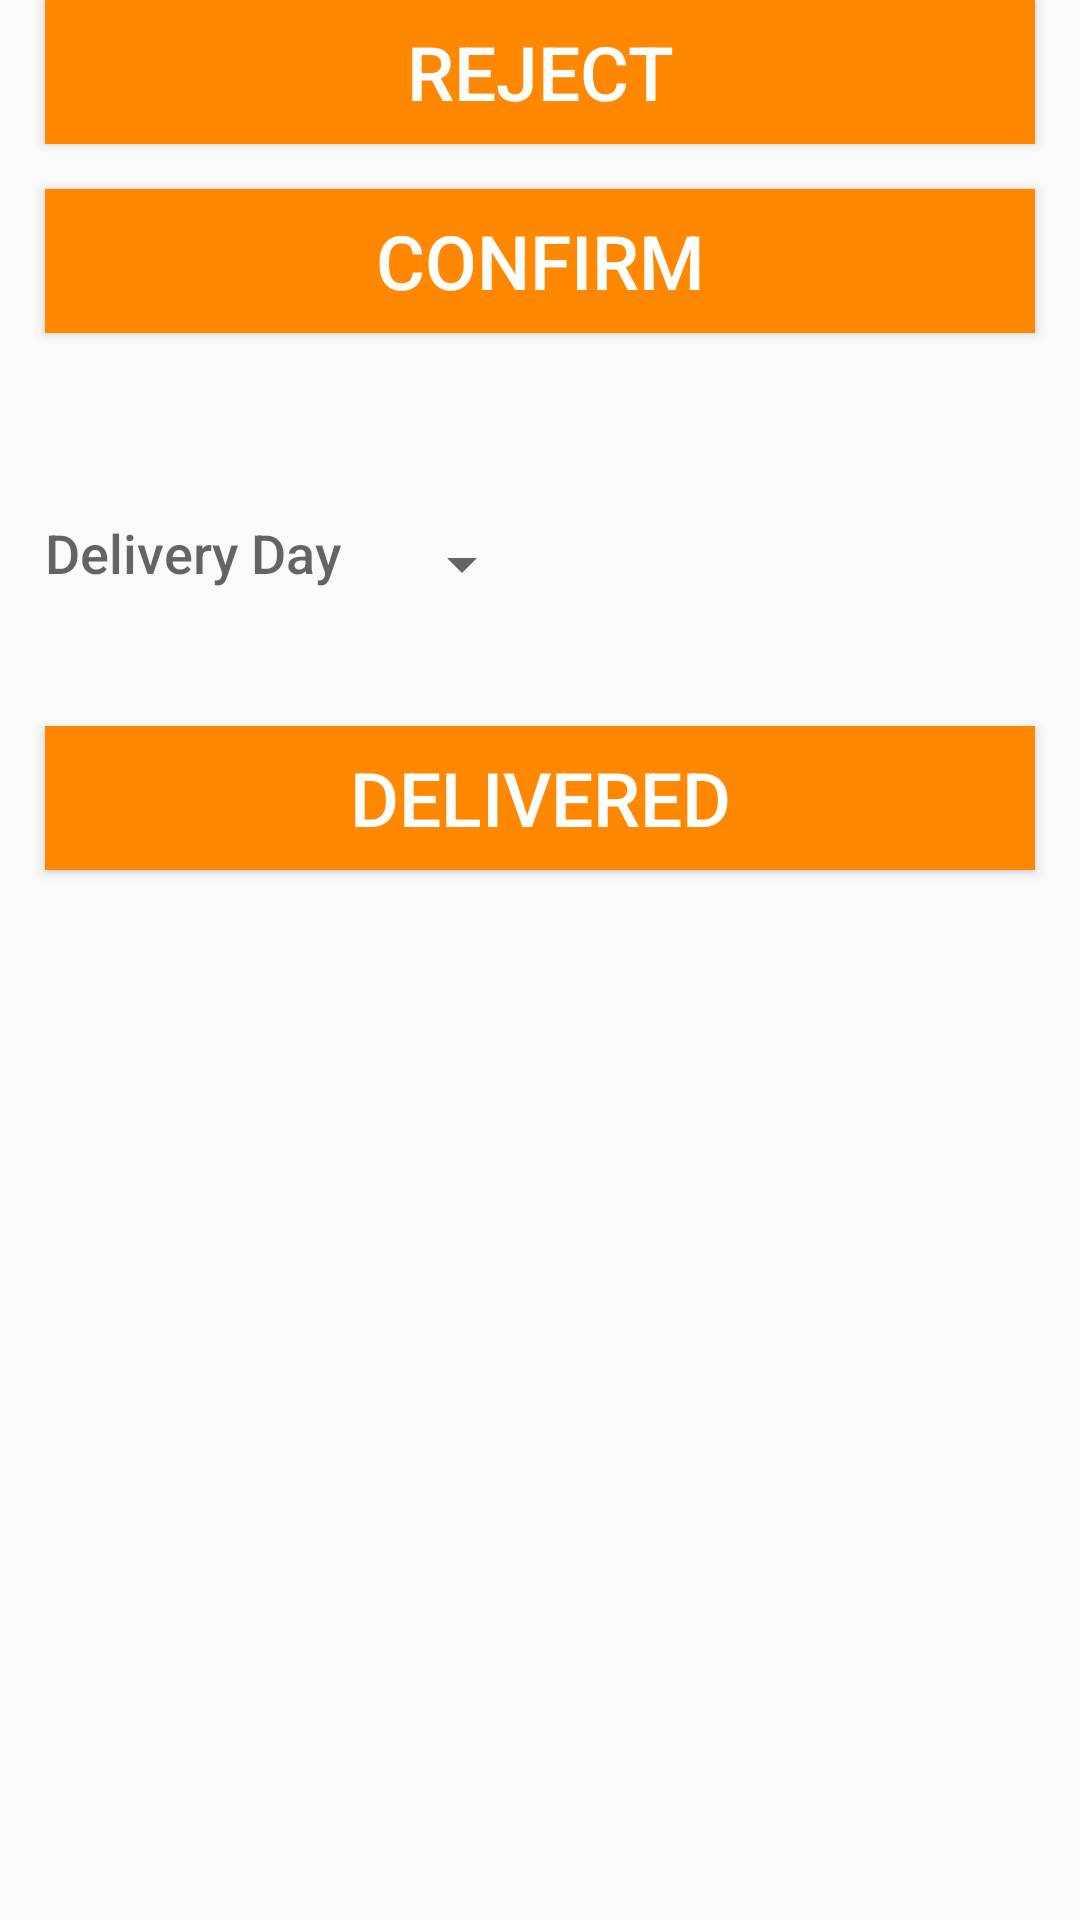

Produce the Android XML layout that renders to this screen, including the resource entries it uses.
<!-- AndroidManifest.xml: application theme AppTheme -->
<!-- res/layout/checkingout.xml -->
<?xml version="1.0" encoding="utf-8"?>
<LinearLayout xmlns:android="http://schemas.android.com/apk/res/android"
    android:layout_width="match_parent"
    android:layout_height="match_parent"
    xmlns:tools="http://schemas.android.com/tools"
    android:orientation="vertical">



    <Button
        android:id="@+id/button_reject_order"
        android:layout_width="match_parent"
        android:layout_height="wrap_content"
        android:layout_marginLeft="15dp"
        android:layout_marginRight="15dp"
        android:textColor="@android:color/white"
        android:background="@android:color/holo_orange_dark"
        android:text="@string/reject"
        android:textSize="25sp"
        android:layout_marginBottom="15dp"
        />


    <Button
        android:id="@+id/button_confirm_order"
        android:layout_width="match_parent"
        android:layout_height="wrap_content"
        android:layout_marginLeft="15dp"
        android:layout_marginRight="15dp"
        android:textColor="@android:color/white"
        android:background="@android:color/holo_orange_dark"
        android:text="@string/confirm"
        android:textSize="25sp"
        android:layout_marginBottom="15dp"
        />


    <LinearLayout
        android:id="@+id/container_expected_day"
        android:layout_width="match_parent"
        android:layout_height="wrap_content"
        android:layout_marginTop="30dp"
        android:layout_marginLeft="15dp"
        android:orientation="horizontal">

        <TextView
            android:text="@string/delivery_day"
            style="@style/CategoryStyle" />

        <LinearLayout
            android:layout_height="wrap_content"
            android:layout_width="0dp"
            android:layout_weight="2"
            android:layout_marginTop="8dp"
            android:orientation="vertical">

            <Spinner
                android:id="@+id/spinner_day"
                android:layout_height="48dp"
                android:layout_width="wrap_content"
                android:paddingRight="16dp"
                android:spinnerMode="dropdown"/>
        </LinearLayout>

    </LinearLayout>



    <Button
        android:id="@+id/button_delivered_order"
        android:layout_width="match_parent"
        android:layout_height="wrap_content"
        android:layout_marginLeft="15dp"
        android:layout_marginRight="15dp"
        android:textColor="@android:color/white"
        android:background="@android:color/holo_orange_dark"
        android:text="@string/delivered"
        android:textSize="25sp"
        android:layout_marginTop="30dp"
        android:layout_marginBottom="15dp"
        />



</LinearLayout>
<!-- resources referenced by this layout -->
<resources>
  <string name="confirm">Confirm</string>
  <string name="delivered">Delivered</string>
  <string name="delivery_day">Delivery Day</string>
  <string name="reject">Reject</string>
  <style name="CategoryStyle">
          <item name="android:layout_height">wrap_content</item>
          <item name="android:layout_width">0dp</item>
          <item name="android:layout_weight">1</item>
          <item name="android:paddingTop">16dp</item>
          <item name="android:fontFamily">sans-serif-medium</item>
          <item name="android:textAppearance">?android:textAppearanceMedium</item>
      </style>
  <style name="AppTheme" parent="Theme.AppCompat.Light.DarkActionBar">
          
          <item name="colorPrimary">@color/colorPrimary</item>
          <item name="colorPrimaryDark">@color/colorPrimaryDark</item>
          <item name="colorAccent">@color/colorAccent</item>
      </style>
  <!-- not gathered from this repository: default colours our renderer supplied (Android Studio template values) -->
  <color name="colorPrimary">#FF6200EE</color>
  <color name="colorPrimaryDark">#FF3700B3</color>
  <color name="colorAccent">#FF03DAC5</color>
</resources>
